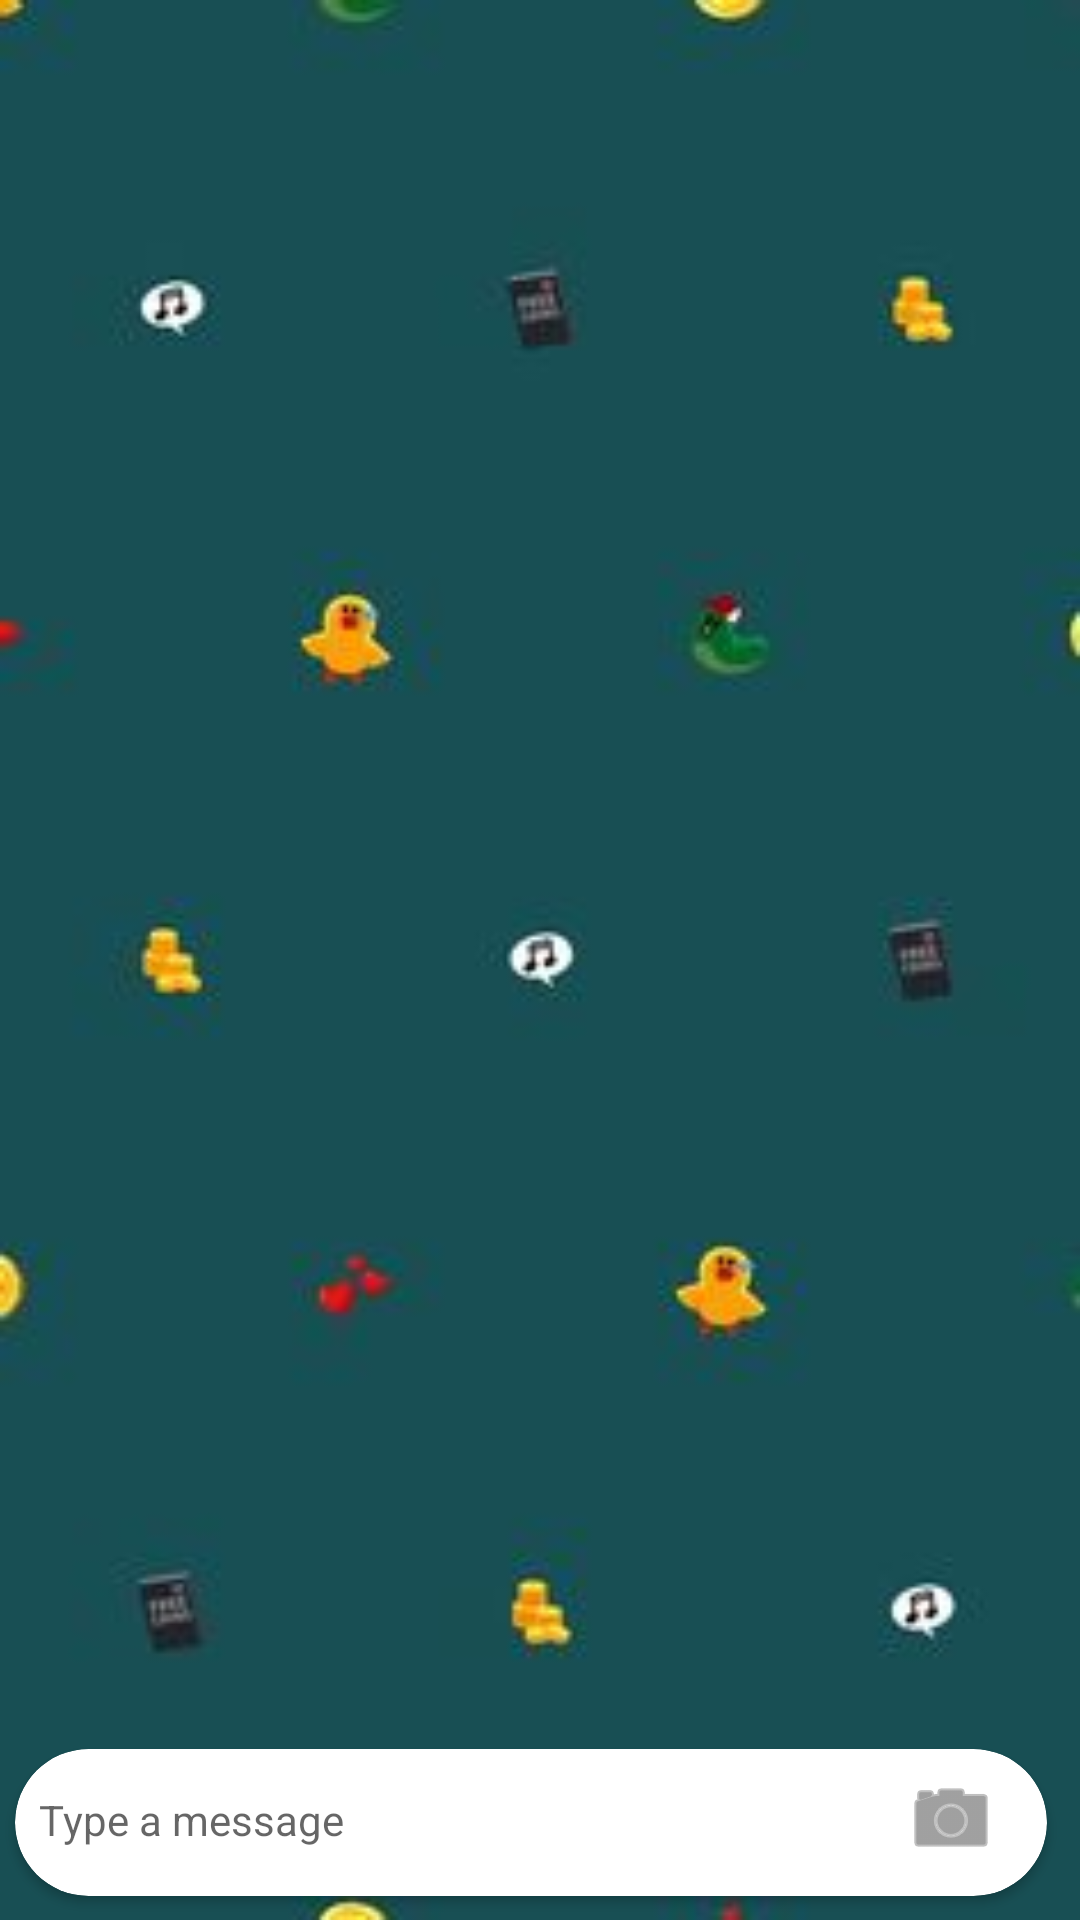

Layout XML and referenced resources for this Android screen:
<!-- AndroidManifest.xml: application theme Theme.MSClone -->
<!-- res/layout/activity_team.xml -->
<?xml version="1.0" encoding="utf-8"?>
<androidx.constraintlayout.widget.ConstraintLayout xmlns:android="http://schemas.android.com/apk/res/android"
    xmlns:app="http://schemas.android.com/apk/res-auto"
    xmlns:tools="http://schemas.android.com/tools"
    android:layout_width="match_parent"
    android:layout_height="match_parent"
    android:background="@drawable/chat_background"
    tools:context=".TeamActivity">

    <androidx.cardview.widget.CardView
        android:id="@+id/cardView"
        android:layout_width="344dp"
        android:layout_height="49dp"
        android:layout_marginStart="5dp"
        android:layout_marginBottom="8dp"
        app:cardCornerRadius="30dp"
        app:layout_constraintBottom_toBottomOf="parent"
        app:layout_constraintStart_toStartOf="parent">

        <LinearLayout
            android:layout_width="340dp"
            android:layout_height="47dp"
            android:gravity="center"
            android:orientation="horizontal">

            <EditText
                android:id="@+id/messageBox"
                android:layout_width="wrap_content"
                android:layout_height="wrap_content"
                android:layout_weight="1"
                android:background="@android:color/transparent"
                android:ems="10"
                android:hint="Type a message"
                android:inputType="textPersonName"
                android:padding="8dp"
                android:textSize="14sp" />

            <ImageView
                android:id="@+id/attachement"
                android:layout_width="wrap_content"
                android:layout_height="wrap_content"
                android:layout_marginRight="12dp"
                android:layout_weight="0"
                app:srcCompat="@drawable/attachement"
                app:tint="#616161" />

            <ImageView
                android:id="@+id/camera"
                android:layout_width="wrap_content"
                android:layout_height="wrap_content"
                android:layout_marginRight="12dp"
                android:layout_weight="0"
                app:srcCompat="@android:drawable/ic_menu_camera"
                app:tint="#616161" />
        </LinearLayout>

    </androidx.cardview.widget.CardView>

    <androidx.recyclerview.widget.RecyclerView
        android:id="@+id/recyclerView"
        android:layout_width="0dp"
        android:layout_height="0dp"
        app:layout_constraintBottom_toTopOf="@+id/cardView"
        app:layout_constraintEnd_toEndOf="parent"
        app:layout_constraintStart_toStartOf="parent"
        app:layout_constraintTop_toTopOf="parent" />

    <ImageView
        android:id="@+id/sendButton"
        android:layout_width="51dp"
        android:layout_height="50dp"
        android:layout_marginRight="10dp"
        app:layout_constraintBottom_toBottomOf="@+id/cardView"
        app:layout_constraintEnd_toEndOf="parent"
        app:layout_constraintHorizontal_bias="0.835"
        app:layout_constraintStart_toEndOf="@+id/cardView"
        app:layout_constraintTop_toTopOf="@+id/cardView"
        app:srcCompat="@drawable/send_chat" />


</androidx.constraintlayout.widget.ConstraintLayout>
<!-- resources referenced by this layout -->
<resources>
  <!-- drawable chat_background: jpg bitmap (drawable, 4346 bytes) -->
  <style name="Theme.MSClone" parent="Theme.MaterialComponents.DayNight.DarkActionBar">
          
          <item name="colorPrimary">@color/purple_500</item>
          <item name="colorPrimaryVariant">@color/purple_700</item>
          <item name="colorOnPrimary">@color/white</item>
          
          <item name="colorSecondary">@color/teal_200</item>
          <item name="colorSecondaryVariant">@color/teal_700</item>
          <item name="colorOnSecondary">@color/black</item>
          
          <item name="android:statusBarColor" tools:targetApi="l">?attr/colorPrimaryVariant</item>
          
      </style>
  <!-- not gathered from this repository: default colours our renderer supplied (Android Studio template values) -->
  <color name="purple_500">#FF6200EE</color>
  <color name="purple_700">#FF3700B3</color>
  <color name="teal_200">#FF03DAC5</color>
  <color name="teal_700">#FF018786</color>
  <color name="black">#FF000000</color>
  <color name="white">#FFFFFFFF</color>
</resources>
